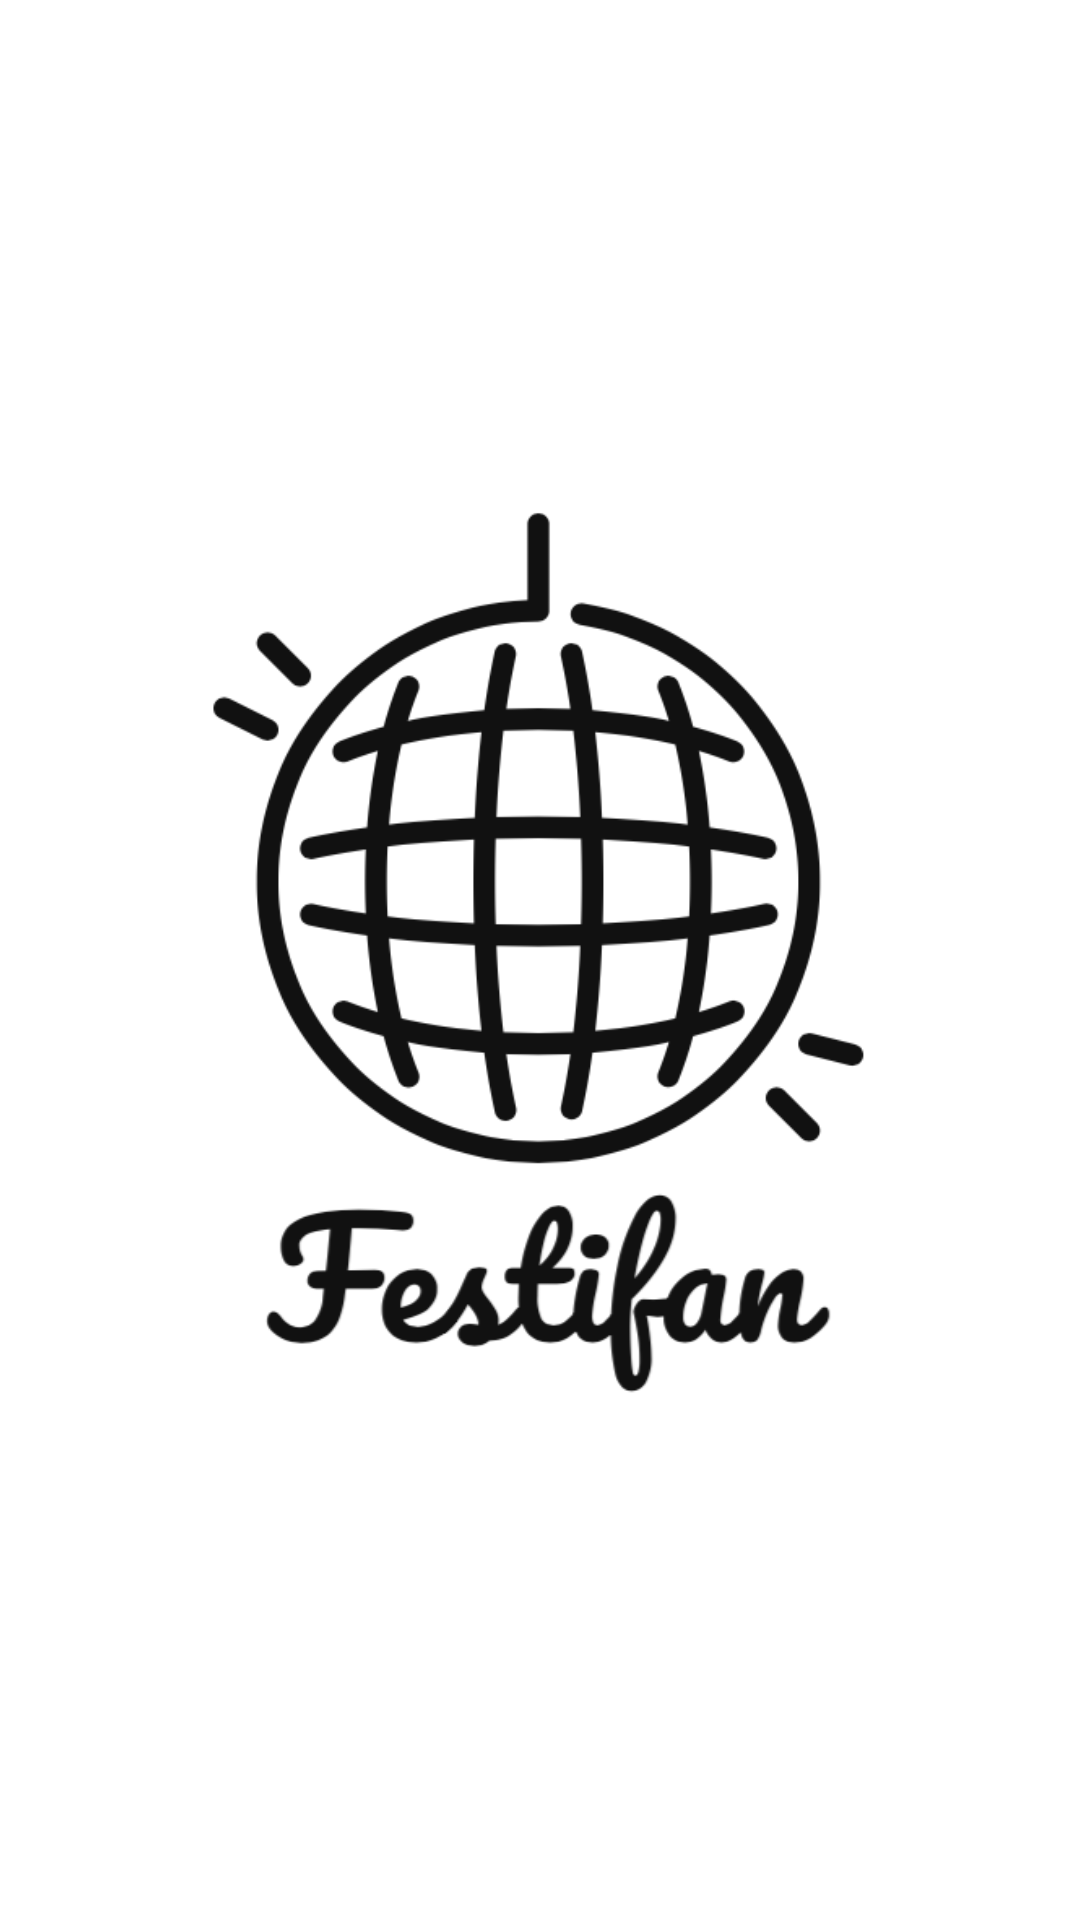

Android layout source for this screen:
<!-- AndroidManifest.xml: activity theme Theme.CapstoneProject.NoActionBar -->
<!-- res/layout/activity_splash.xml -->
<?xml version="1.0" encoding="utf-8"?>
<androidx.constraintlayout.widget.ConstraintLayout xmlns:android="http://schemas.android.com/apk/res/android"
    xmlns:app="http://schemas.android.com/apk/res-auto"
    xmlns:tools="http://schemas.android.com/tools"
    android:layout_width="match_parent"
    android:layout_height="match_parent"
    tools:context=".SplashActivity">

    <ImageView
        android:id="@+id/imageView2"
        android:layout_width="300dp"
        android:layout_height="300dp"
        app:layout_constraintBottom_toBottomOf="parent"
        app:layout_constraintEnd_toEndOf="parent"
        app:layout_constraintStart_toStartOf="parent"
        app:layout_constraintTop_toTopOf="parent"
        app:srcCompat="@drawable/logo_startup" />
</androidx.constraintlayout.widget.ConstraintLayout>
<!-- resources referenced by this layout -->
<resources>
  <!-- drawable logo_startup: png bitmap (drawable, 58622 bytes) -->
  <style name="Theme.CapstoneProject.NoActionBar">
          <item name="windowActionBar">false</item>
          <item name="windowNoTitle">true</item>
      </style>
</resources>
